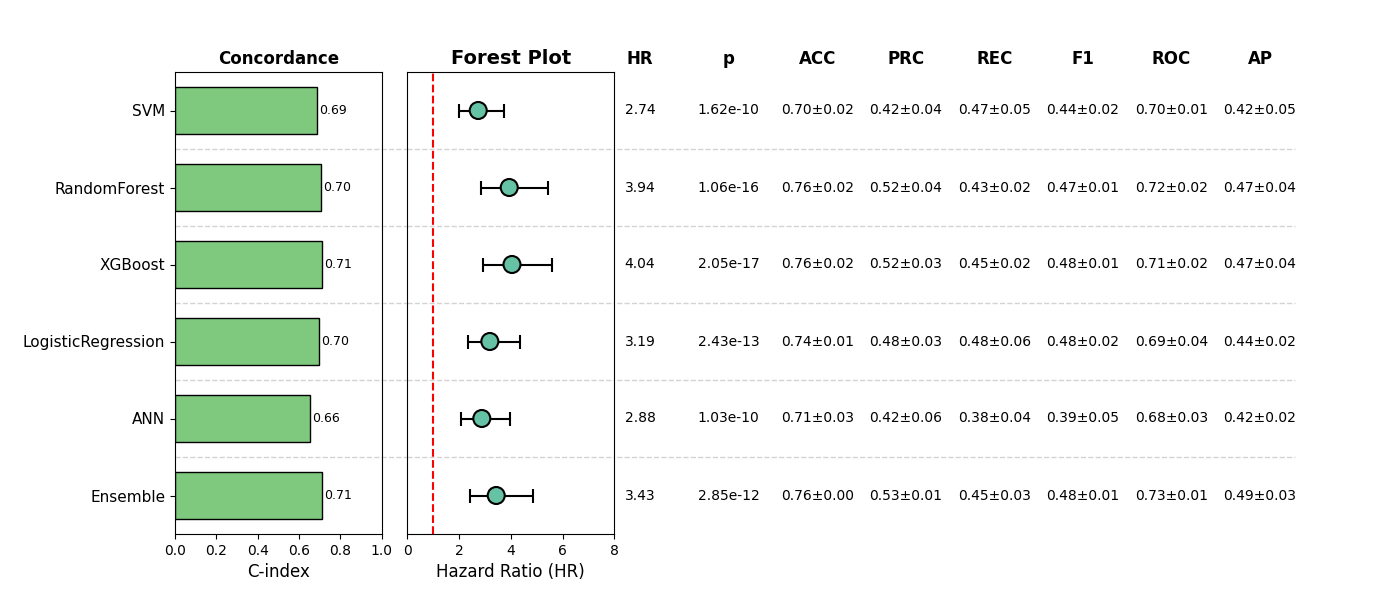

Source data for this figure (header and first rows):
, Model, HR, CI_lower, CI_upper, p, cindex, accuracy_mean, accuracy_std, precision_mean, precision_std, recall_mean, recall_std, f1_mean, f1_std, roc_auc_mean, roc_auc_std, pr_auc_mean, pr_auc_std, Sig
0, SVM, 2.738, 2.011, 3.728, 1.6233843672374215e-10, 0.6854, 0.7044, 0.02373, 0.422, 0.03854, 0.4693, 0.04861, 0.4417, 0.02379, 0.702, 0.01294, 0.4248, 0.0474, True
1, RandomForest, 3.938, 2.849, 5.443, 1.0605490124549379e-16, 0.7049, 0.7563, 0.01866, 0.5187, 0.03787, 0.4306, 0.01694, 0.469, 0.006559, 0.7213, 0.01532, 0.4726, 0.04232, True
2, XGBoost, 4.044, 2.929, 5.584, 2.0544173417079304e-17, 0.7137, 0.7563, 0.01598, 0.5168, 0.03334, 0.4459, 0.02412, 0.4774, 0.01305, 0.7124, 0.01507, 0.4684, 0.03908, True
3, LogisticRegression, 3.187, 2.337, 4.347, 2.434414868066482e-13, 0.6981, 0.7389, 0.01491, 0.4815, 0.0263, 0.4767, 0.05929, 0.4752, 0.01969, 0.6936, 0.0417, 0.438, 0.01922, True
4, ANN, 2.876, 2.088, 3.963, 1.0262554598569206e-10, 0.6555, 0.7102, 0.03173, 0.4173, 0.06011, 0.3765, 0.04348, 0.3939, 0.04549, 0.6786, 0.02718, 0.4156, 0.01863, True
5, Ensemble, 3.434, 2.429, 4.855, 2.846836967384308e-12, 0.7101, 0.762, 0.004792, 0.5285, 0.01359, 0.4463, 0.03026, 0.4829, 0.01211, 0.7294, 0.006389, 0.4855, 0.03361, True
